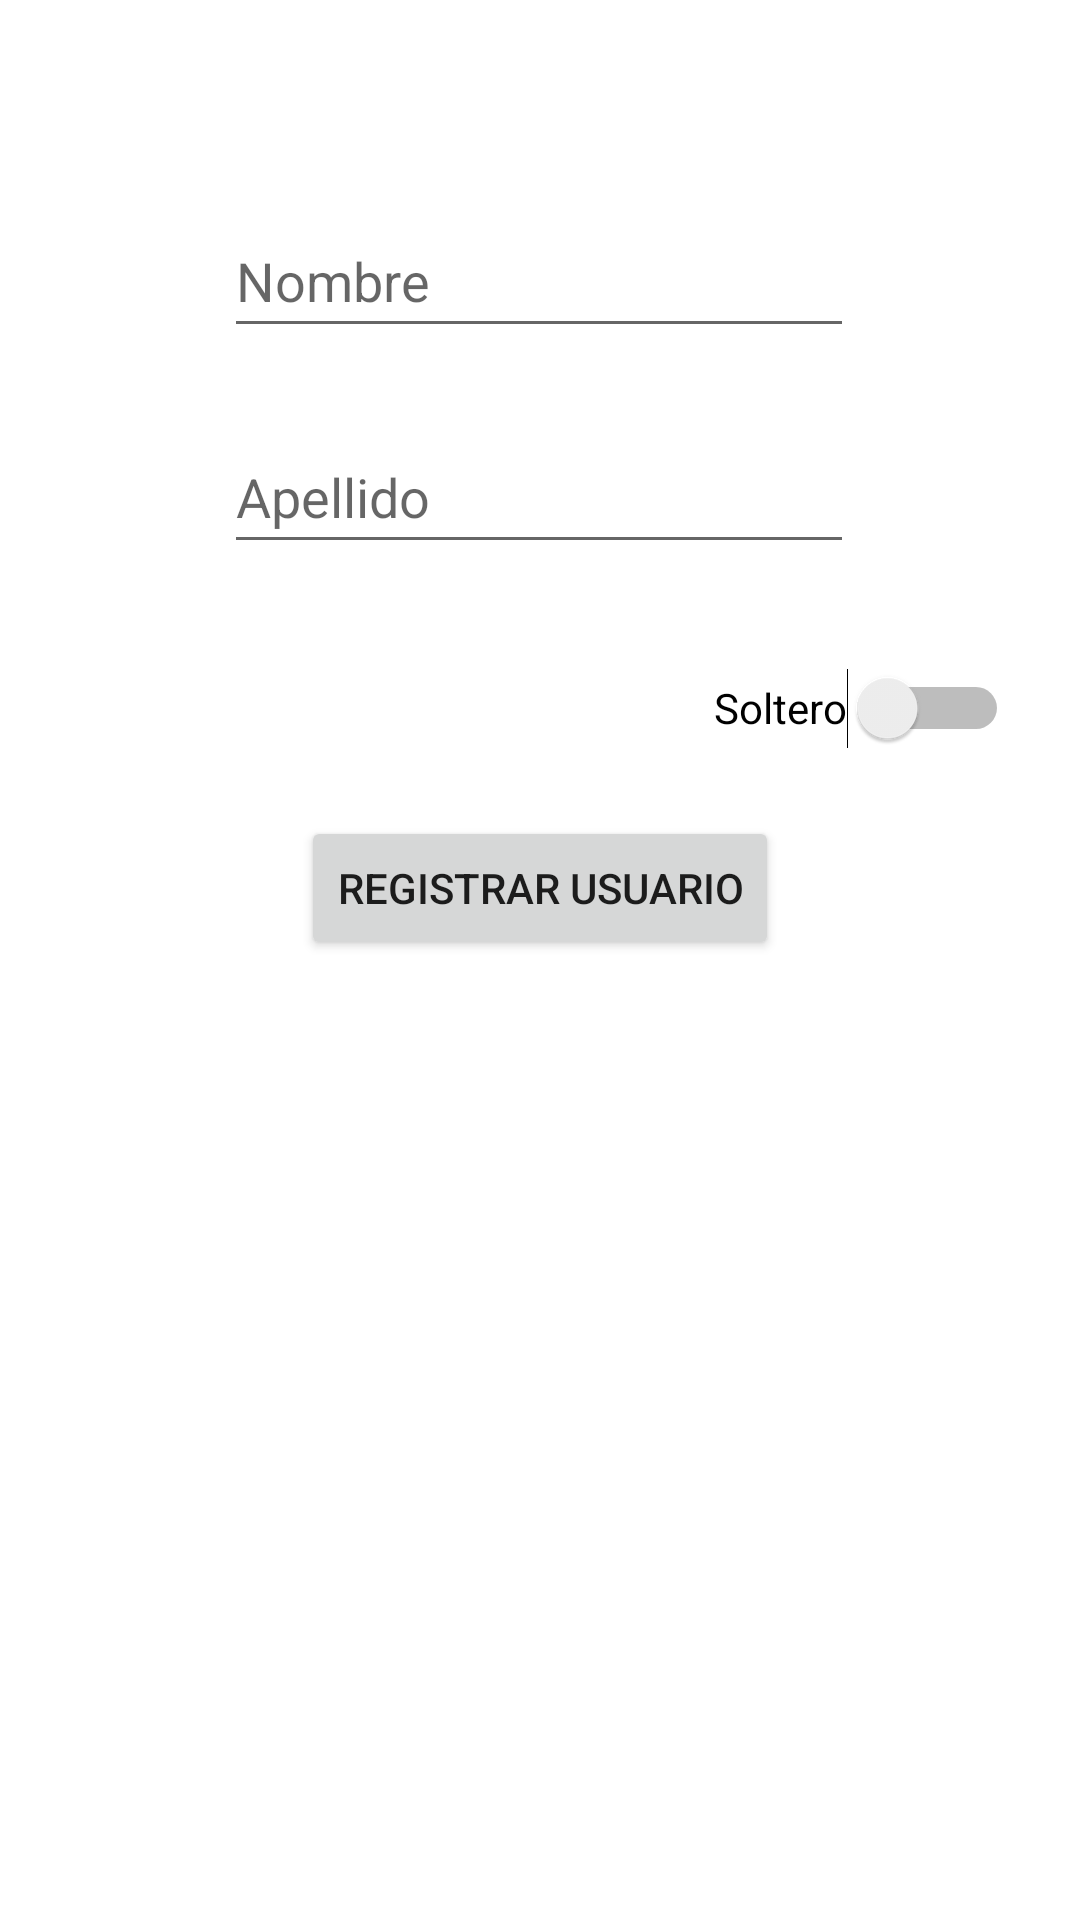

Here is an Android app screen rendered from its layout file. Give the layout XML and the strings, colors and styles it references.
<!-- AndroidManifest.xml: application theme Theme.Practica2Kotlin -->
<!-- res/layout/activity_registro.xml -->
<?xml version="1.0" encoding="utf-8"?>
<androidx.constraintlayout.widget.ConstraintLayout xmlns:android="http://schemas.android.com/apk/res/android"
    xmlns:app="http://schemas.android.com/apk/res-auto"
    xmlns:tools="http://schemas.android.com/tools"
    android:layout_width="match_parent"
    android:layout_height="match_parent"
    tools:context=".RegistroActivity">

    <EditText
        android:id="@+id/etNombre"
        android:layout_width="wrap_content"
        android:layout_height="wrap_content"
        android:layout_marginTop="68dp"
        android:ems="10"
        android:hint="@string/et_Nombre"
        android:inputType="textPersonName"
        android:minHeight="48dp"
        app:layout_constraintEnd_toEndOf="parent"
        app:layout_constraintHorizontal_bias="0.497"
        app:layout_constraintStart_toStartOf="parent"
        app:layout_constraintTop_toTopOf="parent" />

    <EditText
        android:id="@+id/etApellido"
        android:layout_width="wrap_content"
        android:layout_height="wrap_content"
        android:layout_marginTop="24dp"
        android:ems="10"
        android:hint="Apellido"
        android:inputType="textPersonName"
        android:minHeight="48dp"
        app:layout_constraintEnd_toEndOf="parent"
        app:layout_constraintHorizontal_bias="0.497"
        app:layout_constraintStart_toStartOf="parent"
        app:layout_constraintTop_toBottomOf="@+id/etNombre" />

    <Switch
        android:id="@+id/swECivil"
        android:layout_width="wrap_content"
        android:layout_height="wrap_content"
        android:layout_marginTop="24dp"
        android:minHeight="48dp"
        android:text="@string/sw_EstadoSoltero"
        app:layout_constraintEnd_toEndOf="parent"
        app:layout_constraintHorizontal_bias="0.91"
        app:layout_constraintStart_toStartOf="parent"
        app:layout_constraintTop_toBottomOf="@+id/etApellido" />

    <TextView
        android:id="@+id/txtMostrar"
        android:layout_width="wrap_content"
        android:layout_height="wrap_content"
        android:layout_marginTop="192dp"
        android:text="@string/txt_VacioDefault"
        app:layout_constraintEnd_toEndOf="parent"
        app:layout_constraintHorizontal_bias="0.314"
        app:layout_constraintStart_toStartOf="parent"
        app:layout_constraintTop_toBottomOf="@+id/etApellido" />

    <Button
        android:id="@+id/btnRegistrar"
        android:layout_width="wrap_content"
        android:layout_height="wrap_content"
        android:layout_marginTop="84dp"
        android:text="@string/btn_Registrar"
        app:layout_constraintEnd_toEndOf="parent"
        app:layout_constraintStart_toStartOf="parent"
        app:layout_constraintTop_toBottomOf="@+id/etApellido" />
</androidx.constraintlayout.widget.ConstraintLayout>
<!-- resources referenced by this layout -->
<resources>
  <string name="btn_Registrar">Registrar usuario</string>
  <string name="et_Nombre">Nombre</string>
  <string name="sw_EstadoSoltero">Soltero</string>
  <string name="txt_VacioDefault" />
  <style name="Theme.Practica2Kotlin" parent="Theme.MaterialComponents.DayNight.DarkActionBar">
          
          <item name="colorPrimary">@color/purple_500</item>
          <item name="colorPrimaryVariant">@color/purple_700</item>
          <item name="colorOnPrimary">@color/white</item>
          
          <item name="colorSecondary">@color/teal_200</item>
          <item name="colorSecondaryVariant">@color/teal_700</item>
          <item name="colorOnSecondary">@color/black</item>
          
          <item name="android:statusBarColor" tools:targetApi="l">?attr/colorPrimaryVariant</item>
          
      </style>
  <!-- not gathered from this repository: default colours our renderer supplied (Android Studio template values) -->
  <color name="purple_500">#FF6200EE</color>
  <color name="purple_700">#FF3700B3</color>
  <color name="teal_200">#FF03DAC5</color>
  <color name="teal_700">#FF018786</color>
  <color name="black">#FF000000</color>
  <color name="white">#FFFFFFFF</color>
</resources>
